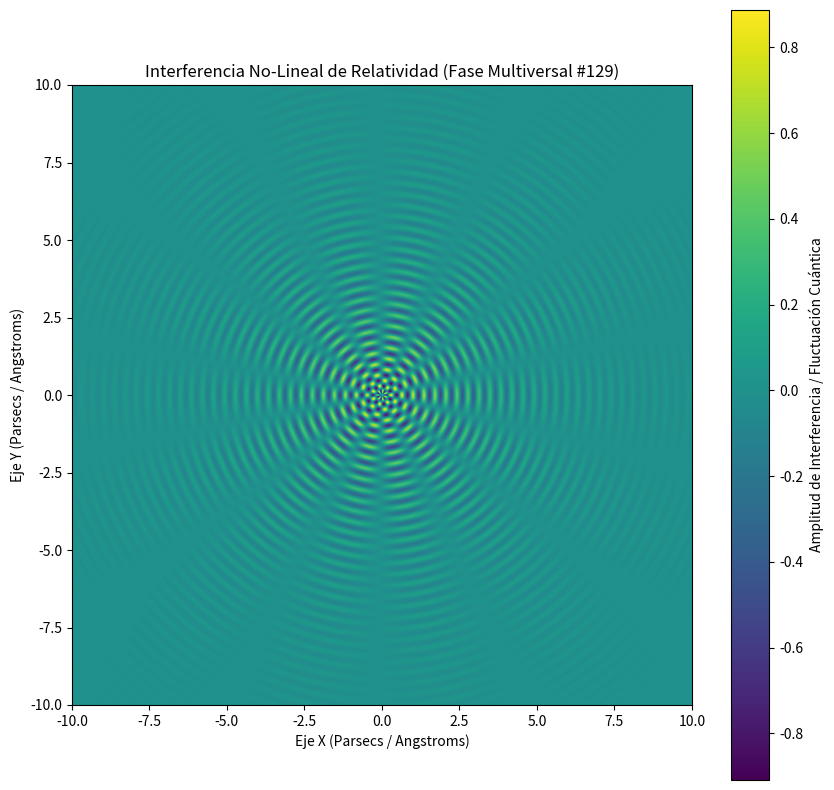

This figure's Python source:
%matplotlib inline
# Simulación Multiversal: Relatividad - Variante 129
import numpy as np
import matplotlib.pyplot as plt

# Parámetros Físicos No-Lineales
omega_1 = 17.689
omega_2 = 6.915
lambda_decay = 0.368
phase_shift = 2.642

x = np.linspace(-10, 10, 800)
y = np.linspace(-10, 10, 800)
X, Y = np.meshgrid(x, y)

# Dinámica de Fluidos / Campos Tensor-Escalares (Fase Multiversal)
R = np.sqrt(X**2 + Y**2) + 1e-5
Z = (np.sin(omega_1 * R + phase_shift) * np.cos(omega_2 * np.arctan2(Y, X))) * np.exp(-lambda_decay * R)

plt.figure(figsize=(10, 10))
plt.imshow(Z, cmap='viridis', extent=[-10, 10, -10, 10], origin='lower')
plt.colorbar(label='Amplitud de Interferencia / Fluctuación Cuántica')
plt.title(r'Interferencia No-Lineal de Relatividad (Fase Multiversal #129)')
plt.xlabel('Eje X (Parsecs / Angstroms)')
plt.ylabel('Eje Y (Parsecs / Angstroms)')
plt.show()
